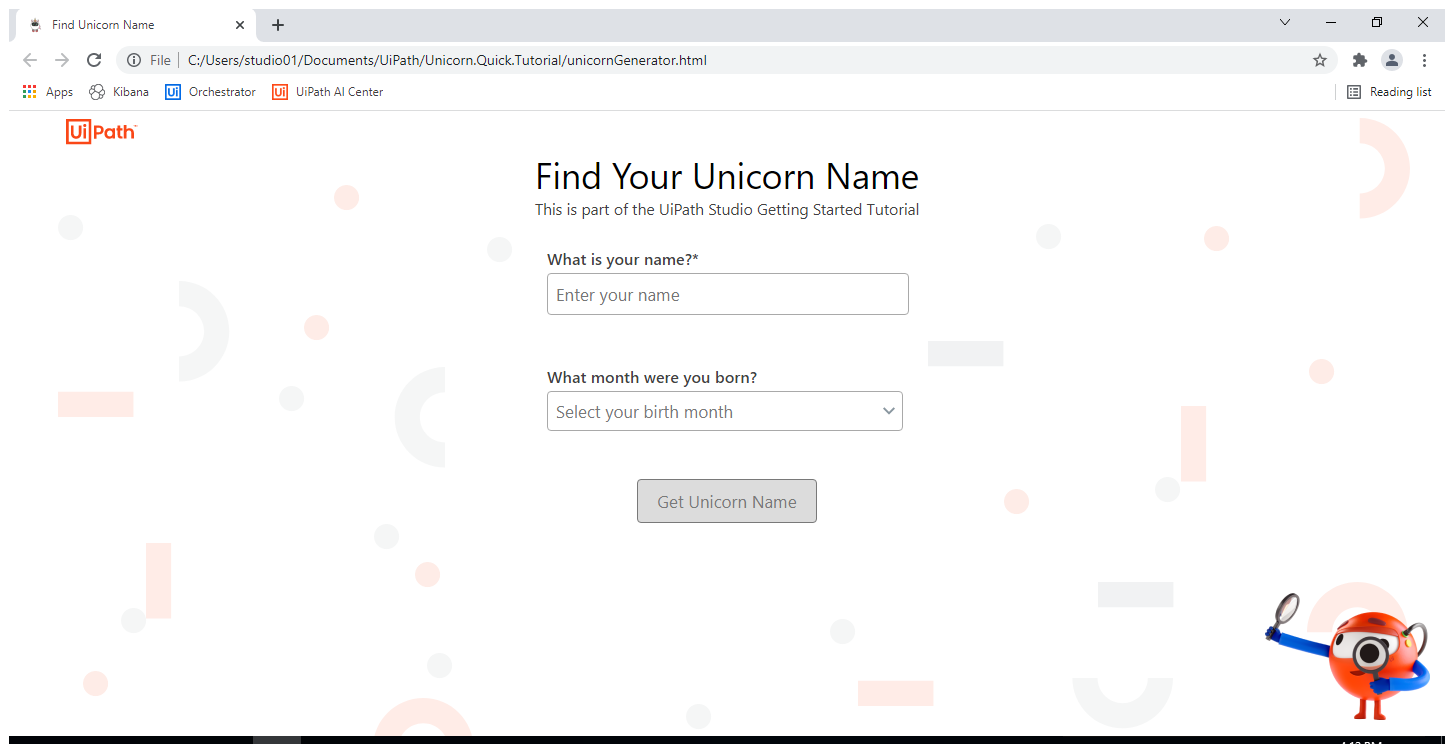
Task: Quick Tutorial
Workflow: Sequence

Step 1: Use Browser Chrome: Find Unicorn Name in window 'Find Unicorn Name' (chrome.exe)
